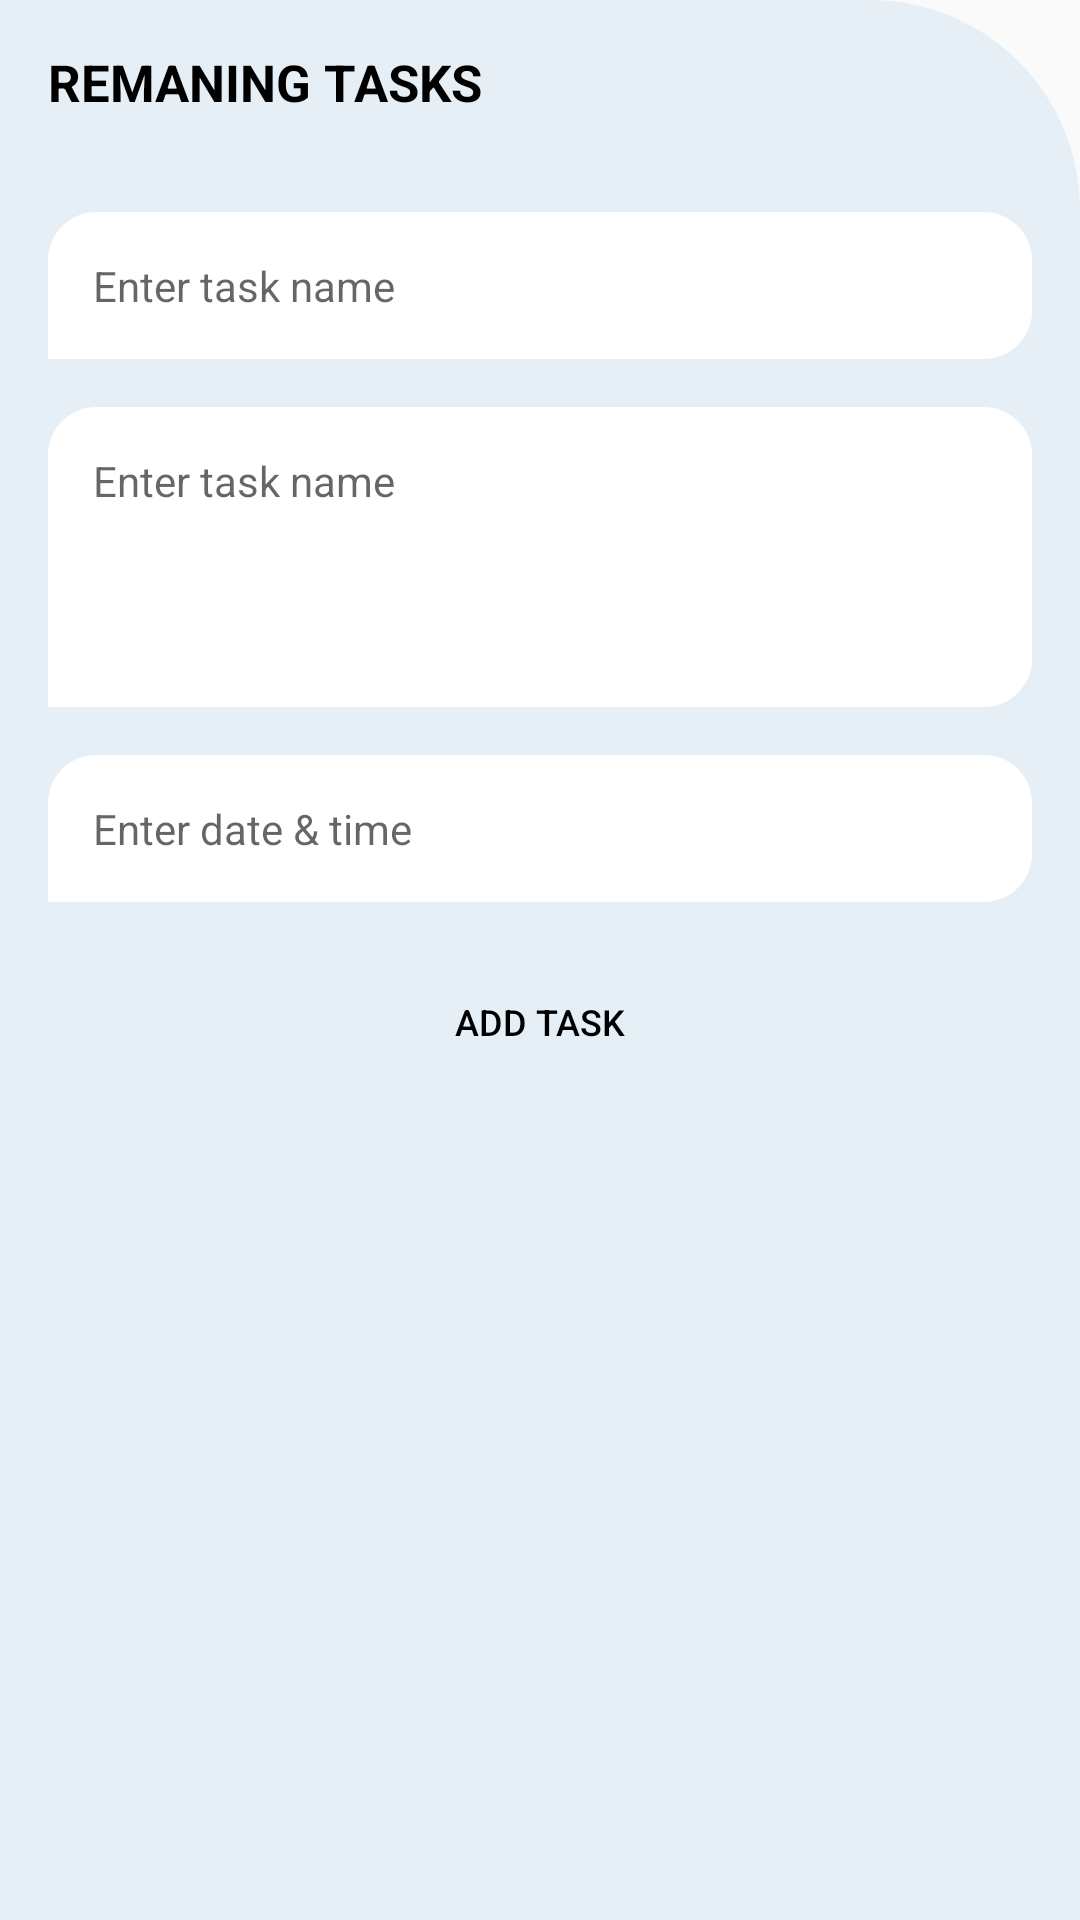

The Android layout XML behind this screen, and the referenced resources:
<!-- AndroidManifest.xml: application theme AppTheme -->
<!-- res/layout/screen_task_detail.xml -->
<?xml version="1.0" encoding="utf-8"?>
<LinearLayout xmlns:android="http://schemas.android.com/apk/res/android"
    xmlns:tools="http://schemas.android.com/tools"
    style="@style/screenStyle">

    <include layout="@layout/content_title" />

    <EditText
        android:id="@+id/name"
        style="@style/edtStyle"
        android:hint="@string/enter_task_name" />

    <EditText
        android:id="@+id/content"
        style="@style/edtStyle"
        android:layout_height="100dp"
        android:gravity="top"
        android:hint="@string/enter_task_name" />

    <EditText
        android:id="@+id/date"
        style="@style/edtStyle"
        android:clickable="false"
        android:focusable="false"
        android:hint="@string/enter_date"
        tools:ignore="TextFields" />

    <Button
        style="@style/buttonStyle"
        android:id="@+id/add"
        android:text="@string/add_task" />
</LinearLayout>
<!-- res/layout/content_title.xml (included above) -->
<?xml version="1.0" encoding="utf-8"?>
<TextView xmlns:android="http://schemas.android.com/apk/res/android"
    xmlns:tools="http://schemas.android.com/tools"
    android:id="@+id/title"
    android:layout_width="match_parent"
    android:layout_height="wrap_content"
    android:layout_margin="@dimen/margin16"
    android:textAllCaps="true"
    android:textColor="@color/black"
    android:textSize="17sp"
    android:textStyle="bold"
    tools:text="REMANING TASKS" />
<!-- resources referenced by this layout -->
<resources>
  <color name="black">#000</color>
  <dimen name="margin16">16dp</dimen>
  <string name="add_task">Add Task</string>
  <string name="enter_date">Enter date &amp; time</string>
  <string name="enter_task_name">Enter task name</string>
  <style name="buttonStyle">
          <item name="android:layout_width">match_parent</item>
          <item name="android:layout_marginStart">@dimen/margin16</item>
          <item name="android:layout_marginTop">@dimen/margin16</item>
          <item name="android:layout_marginEnd">@dimen/margin16</item>
          <item name="android:layout_height">48dp</item>
          <item name="android:layout_gravity">bottom|center_horizontal</item>
          <item name="android:layout_centerHorizontal">true</item>
          <item name="android:background">@drawable/btn_back</item>
          <item name="android:textColor">@color/black</item>
          <item name="android:textSize">12sp</item>
          <item name="android:translationZ">4dp</item>
          <item name="android:textAllCaps">true</item>
          <item name="android:gravity">center</item>
      </style>
  <style name="edtStyle">
          <item name="android:imeOptions">actionDone</item>
          <item name="android:layout_width">match_parent</item>
          <item name="android:layout_height">wrap_content</item>
          <item name="android:layout_marginStart">@dimen/margin16</item>
          <item name="android:layout_marginTop">@dimen/margin16</item>
          <item name="android:layout_marginEnd">@dimen/margin16</item>
          <item name="android:minHeight">48dp</item>
          <item name="android:background">@drawable/item_back_8</item>
          <item name="android:gravity">center_vertical</item>
          <item name="android:padding">15dp</item>
          <item name="android:inputType">textMultiLine</item>
          <item name="android:textColor">@color/black</item>
          <item name="android:textSize">14sp</item>
      </style>
  <style name="screenStyle">
          <item name="android:clickable">true</item>
          <item name="android:focusable">true</item>
          <item name="android:layout_width">match_parent</item>
          <item name="android:layout_height">match_parent</item>
          <item name="android:orientation">vertical</item>
          <item name="android:focusableInTouchMode">true</item>
          <item name="android:background">@drawable/background</item>
      </style>
  <style name="AppTheme" parent="Theme.AppCompat.Light.NoActionBar">
          
          <item name="colorPrimary">@color/primary</item>
          <item name="colorPrimaryDark">@color/primary</item>
          <item name="colorAccent">@color/primary</item>
      </style>
  <!-- drawable item_back_8 (drawable) -->
  <?xml version="1.0" encoding="utf-8"?>
  <shape xmlns:android="http://schemas.android.com/apk/res/android">
      <corners
          android:bottomRightRadius="16dp"
          android:topLeftRadius="16dp"
          android:topRightRadius="16dp" />
      <solid android:color="@color/white" />
  </shape>
  <!-- drawable background (drawable) -->
  <?xml version="1.0" encoding="utf-8"?>
  <shape xmlns:android="http://schemas.android.com/apk/res/android">
      <corners android:topRightRadius="70dp" />
      <solid android:color="@color/back" />
  </shape>
  <color name="primary">#262932</color>
  <color name="white">#fff</color>
  <color name="back">#E5EFF5</color>
</resources>
